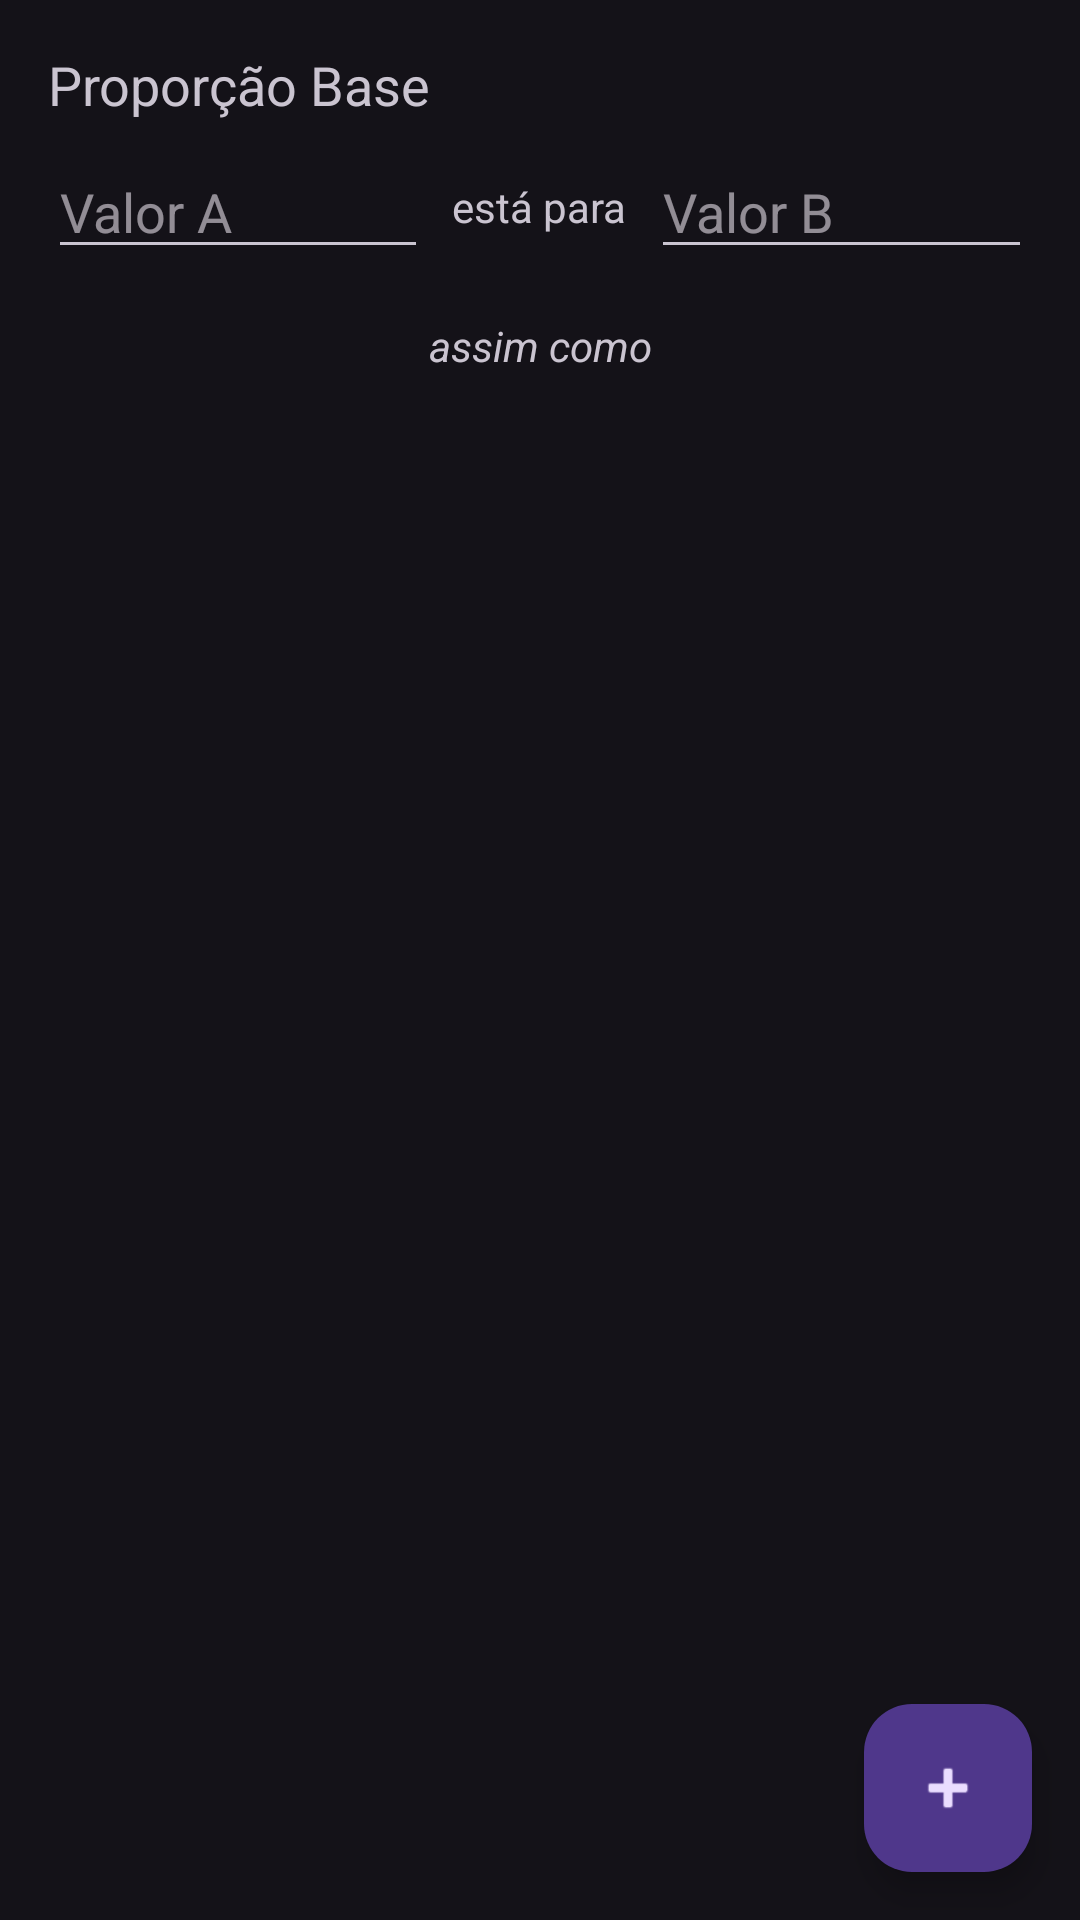

Write the Android layout XML for this screen, with the resource values it uses.
<!-- AndroidManifest.xml: application theme Theme.GeruPreco -->
<!-- res/layout/activity_simple_proportion.xml -->
<?xml version="1.0" encoding="utf-8"?>
<androidx.coordinatorlayout.widget.CoordinatorLayout xmlns:android="http://schemas.android.com/apk/res/android"
    xmlns:app="http://schemas.android.com/apk/res-auto"
    android:layout_width="match_parent"
    android:layout_height="match_parent"
    android:fitsSystemWindows="true">

    <androidx.core.widget.NestedScrollView
        android:layout_width="match_parent"
        android:layout_height="match_parent">

        <LinearLayout
            android:layout_width="match_parent"
            android:layout_height="wrap_content"
            android:orientation="vertical"
            android:padding="16dp">

            <TextView
                android:layout_width="match_parent"
                android:layout_height="wrap_content"
                android:text="Proporção Base"
                android:textAppearance="@style/TextAppearance.AppCompat.Medium"
                android:paddingBottom="8dp"/>

            <LinearLayout
                android:layout_width="match_parent"
                android:layout_height="wrap_content"
                android:orientation="horizontal"
                android:gravity="center_vertical">

                <EditText
                    android:id="@+id/value1"
                    android:layout_width="0dp"
                    android:layout_height="wrap_content"
                    android:layout_weight="1"
                    android:hint="Valor A"
                    android:inputType="numberDecimal" />

                <TextView
                    android:layout_width="wrap_content"
                    android:layout_height="wrap_content"
                    android:text="está para"
                    android:padding="8dp"/>

                <EditText
                    android:id="@+id/value2"
                    android:layout_width="0dp"
                    android:layout_height="wrap_content"
                    android:layout_weight="1"
                    android:hint="Valor B"
                    android:inputType="numberDecimal" />
            </LinearLayout>

            <TextView
                android:layout_width="match_parent"
                android:layout_height="wrap_content"
                android:gravity="center"
                android:text="assim como"
                android:padding="16dp"
                android:textAppearance="@style/TextAppearance.AppCompat.Small"
                android:textStyle="italic"/>

            <LinearLayout
                android:id="@+id/dynamicRowsContainer"
                android:layout_width="match_parent"
                android:layout_height="wrap_content"
                android:orientation="vertical" />

        </LinearLayout>
    </androidx.core.widget.NestedScrollView>

    <com.google.android.material.floatingactionbutton.FloatingActionButton
        android:id="@+id/btnAddRow"
        android:layout_width="wrap_content"
        android:layout_height="wrap_content"
        android:layout_gravity="bottom|end"
        android:layout_margin="16dp"
        app:srcCompat="@android:drawable/ic_input_add"
        android:contentDescription="Adicionar Linha" />

</androidx.coordinatorlayout.widget.CoordinatorLayout>
<!-- resources referenced by this layout -->
<resources>
  <style name="Theme.GeruPreco" parent="Base.Theme.GeruPreco" />
  <style name="Base.Theme.GeruPreco" parent="Theme.Material3.Dark">
          
          <item name="colorPrimary">@color/material_dynamic_tertiary20</item>
      </style>
</resources>
